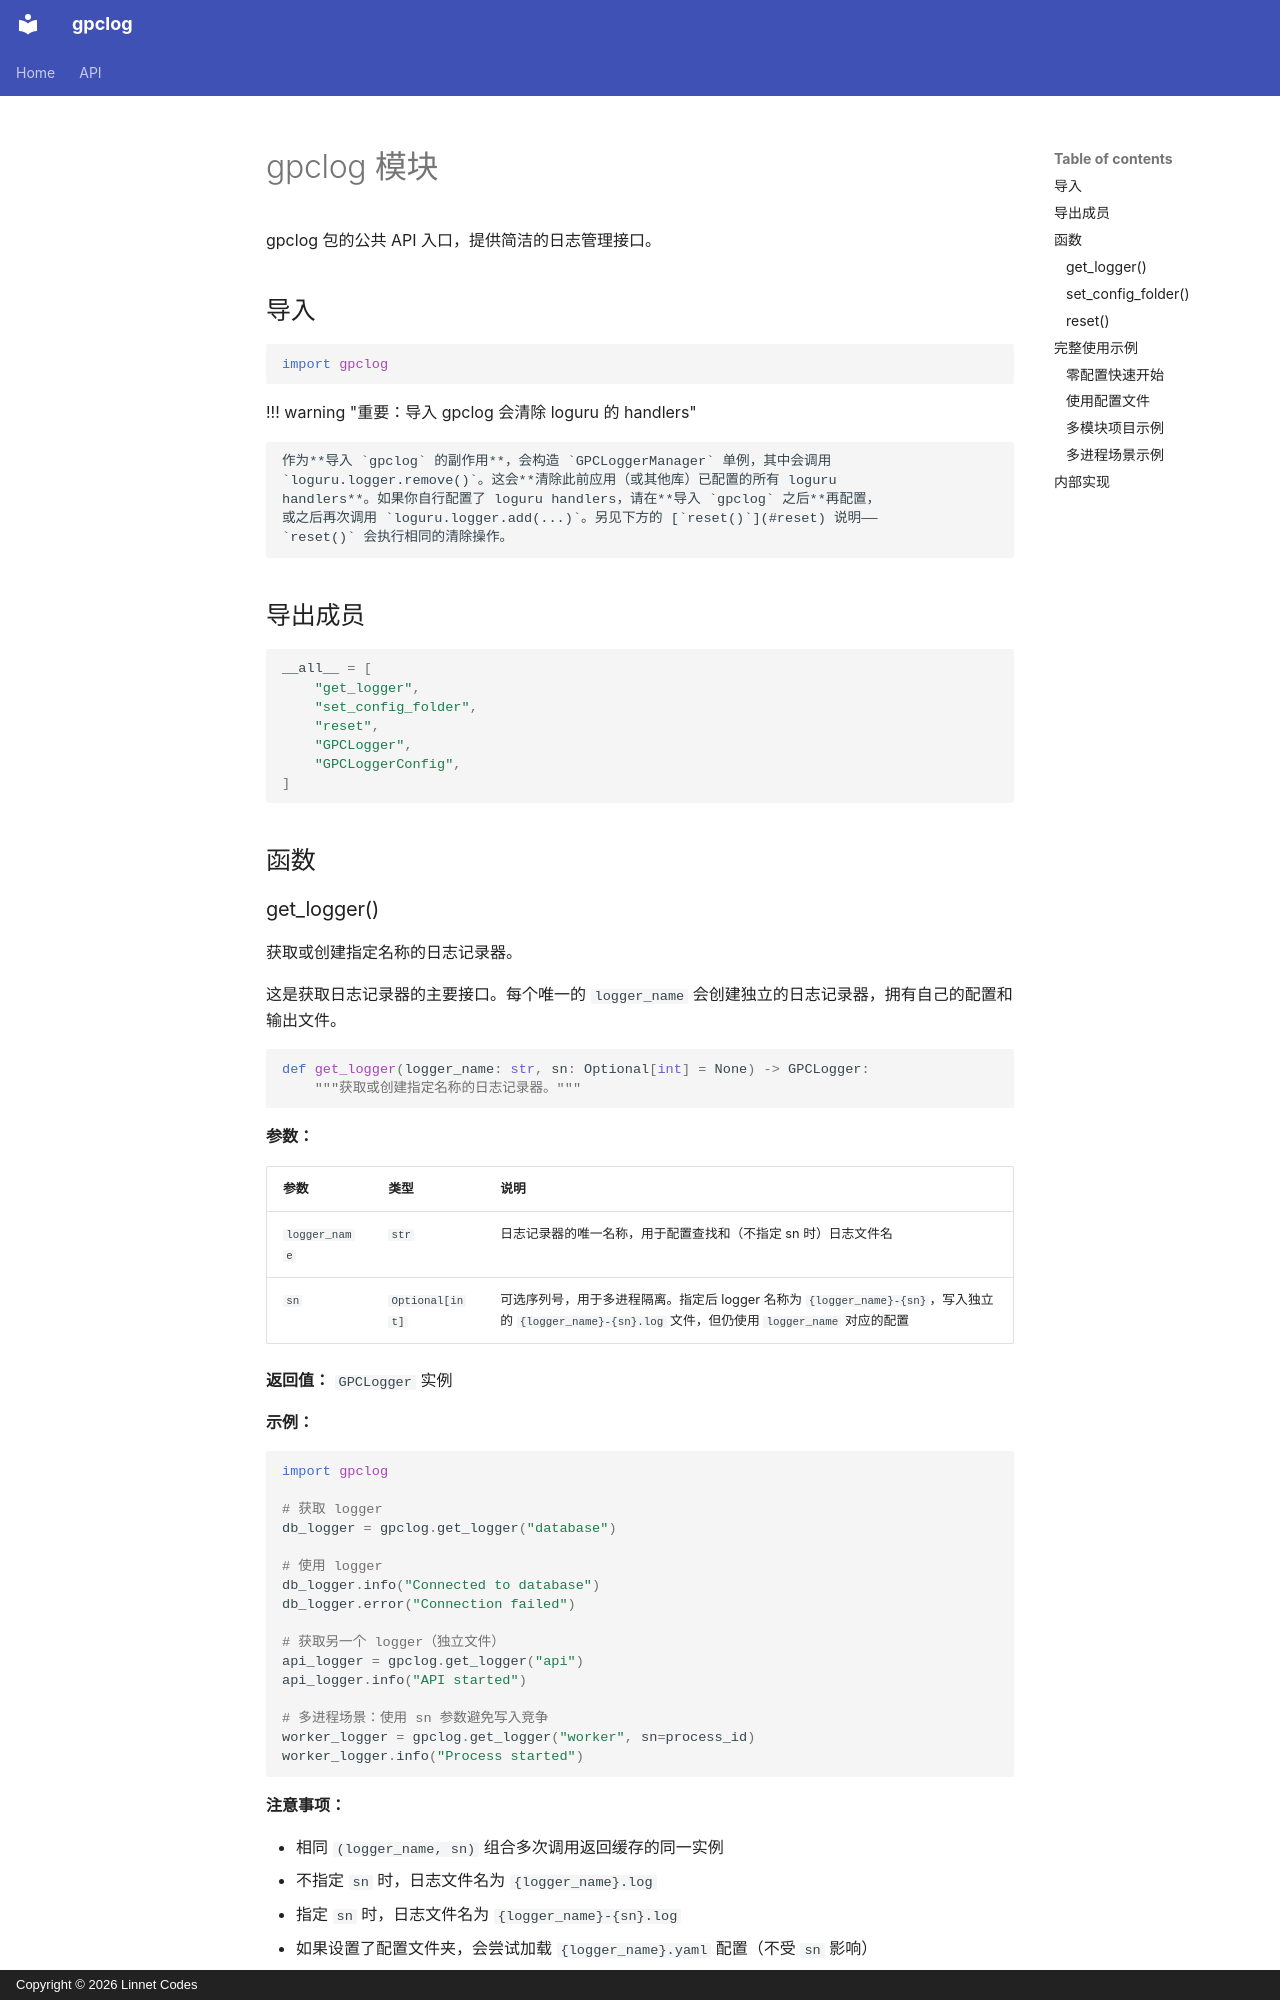

repository: LinnetCodes/gpclog · page: zh/gpclog/index.html · generator: mkdocs · copyright: Copyright © 2026 Linnet Codes

# gpclog 模块

gpclog 包的公共 API 入口，提供简洁的日志管理接口。

## 导入

```python
import gpclog
```

!!! warning "重要：导入 gpclog 会清除 loguru 的 handlers"

    作为**导入 `gpclog` 的副作用**，会构造 `GPCLoggerManager` 单例，其中会调用
    `loguru.logger.remove()`。这会**清除此前应用（或其他库）已配置的所有 loguru
    handlers**。如果你自行配置了 loguru handlers，请在**导入 `gpclog` 之后**再配置，
    或之后再次调用 `loguru.logger.add(...)`。另见下方的 [`reset()`](#reset) 说明——
    `reset()` 会执行相同的清除操作。

## 导出成员

```python
__all__ = [
    "get_logger",
    "set_config_folder",
    "reset",
    "GPCLogger",
    "GPCLoggerConfig",
]
```

## 函数

### get_logger()

获取或创建指定名称的日志记录器。

这是获取日志记录器的主要接口。每个唯一的 `logger_name` 会创建独立的日志记录器，拥有自己的配置和输出文件。

```python
def get_logger(logger_name: str, sn: Optional[int] = None) -> GPCLogger:
    """获取或创建指定名称的日志记录器。"""
```

**参数：**

| 参数 | 类型 | 说明 |
|------|------|------|
| `logger_name` | `str` | 日志记录器的唯一名称，用于配置查找和（不指定 sn 时）日志文件名 |
| `sn` | `Optional[int]` | 可选序列号，用于多进程隔离。指定后 logger 名称为 `{logger_name}-{sn}`，写入独立的 `{logger_name}-{sn}.log` 文件，但仍使用 `logger_name` 对应的配置 |

**返回值：** `GPCLogger` 实例

**示例：**

```python
import gpclog

# 获取 logger
db_logger = gpclog.get_logger("database")

# 使用 logger
db_logger.info("Connected to database")
db_logger.error("Connection failed")

# 获取另一个 logger（独立文件）
api_logger = gpclog.get_logger("api")
api_logger.info("API started")

# 多进程场景：使用 sn 参数避免写入竞争
worker_logger = gpclog.get_logger("worker", sn=process_id)
worker_logger.info("Process started")
```

**注意事项：**

- 相同 `(logger_name, sn)` 组合多次调用返回缓存的同一实例
- 不指定 `sn` 时，日志文件名为 `{logger_name}.log`
- 指定 `sn` 时，日志文件名为 `{logger_name}-{sn}.log`
- 如果设置了配置文件夹，会尝试加载 `{logger_name}.yaml` 配置（不受 `sn` 影响）

---
